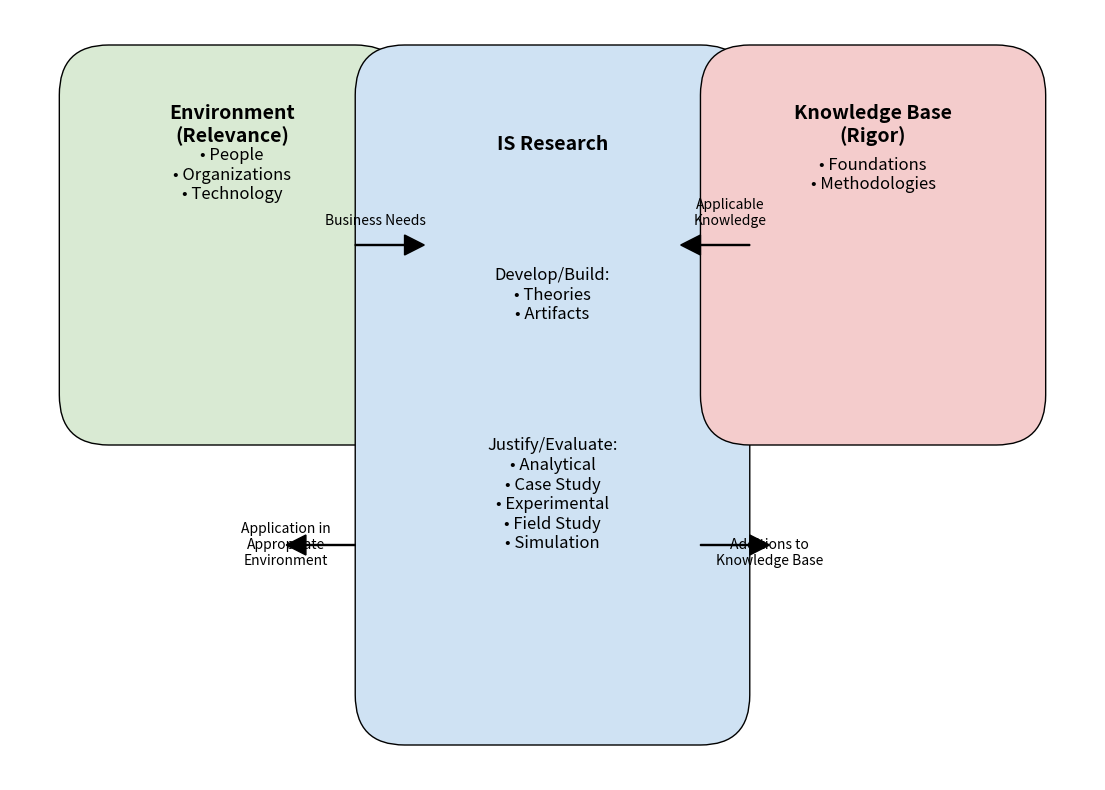

Reproduce this figure in Python.
import matplotlib.pyplot as plt
import matplotlib.patches as mpatches

# Define figure and axis
fig, ax = plt.subplots(figsize=(14, 10))

# Draw the boxes for each section (Environment, IS Research, Knowledge Base)
# Environment box
env_box = mpatches.FancyBboxPatch((0.05, 0.6), 0.25, 0.3, boxstyle="round,pad=0.05", 
                                  edgecolor="black", facecolor="#d9ead3")
ax.add_patch(env_box)
ax.text(0.175, 0.87, "Environment\n(Relevance)", ha="center", va="center", 
        fontsize=14, fontweight="bold")

# List elements inside Environment box
ax.text(0.175, 0.82, "• People\n• Organizations\n• Technology", ha="center", va="center", fontsize=12)

# IS Research box
is_research_box = mpatches.FancyBboxPatch((0.35, 0.3), 0.3, 0.6, boxstyle="round,pad=0.05", 
                                          edgecolor="black", facecolor="#cfe2f3")
ax.add_patch(is_research_box)
ax.text(0.5, 0.85, "IS Research", ha="center", va="center", fontsize=14, fontweight="bold")

# Develop/Build and Justify/Evaluate inside IS Research
ax.text(0.5, 0.7, "Develop/Build:\n• Theories\n• Artifacts", ha="center", va="center", fontsize=12)
ax.text(0.5, 0.5, "Justify/Evaluate:\n• Analytical\n• Case Study\n• Experimental\n• Field Study\n• Simulation",
        ha="center", va="center", fontsize=12)

# Knowledge Base box
kb_box = mpatches.FancyBboxPatch((0.7, 0.6), 0.25, 0.3, boxstyle="round,pad=0.05", 
                                 edgecolor="black", facecolor="#f4cccc")
ax.add_patch(kb_box)
ax.text(0.825, 0.87, "Knowledge Base\n(Rigor)", ha="center", va="center", 
        fontsize=14, fontweight="bold")

# List elements inside Knowledge Base box
ax.text(0.825, 0.82, "• Foundations\n• Methodologies", ha="center", va="center", fontsize=12)

# Adding arrows for flow and relationships
# Arrows from Environment to IS Research
ax.arrow(0.3, 0.75, 0.05, 0, head_width=0.02, head_length=0.02, fc='black', ec='black')
ax.text(0.32, 0.77, "Business Needs", ha="center", fontsize=10)

# Arrows from IS Research to Environment (application in appropriate environment)
ax.arrow(0.3, 0.45, -0.05, 0, head_width=0.02, head_length=0.02, fc='black', ec='black')
ax.text(0.23, 0.43, "Application in\nAppropriate\nEnvironment", ha="center", fontsize=10)

# Arrow from Knowledge Base to IS Research (Applicable Knowledge)
ax.arrow(0.7, 0.75, -0.05, 0, head_width=0.02, head_length=0.02, fc='black', ec='black')
ax.text(0.68, 0.77, "Applicable\nKnowledge", ha="center", fontsize=10)

# Arrow from IS Research to Knowledge Base (Additions to Knowledge Base)
ax.arrow(0.65, 0.45, 0.05, 0, head_width=0.02, head_length=0.02, fc='black', ec='black')
ax.text(0.72, 0.43, "Additions to\nKnowledge Base", ha="center", fontsize=10)

# Clean up plot area
ax.axis("off")

plt.show()
